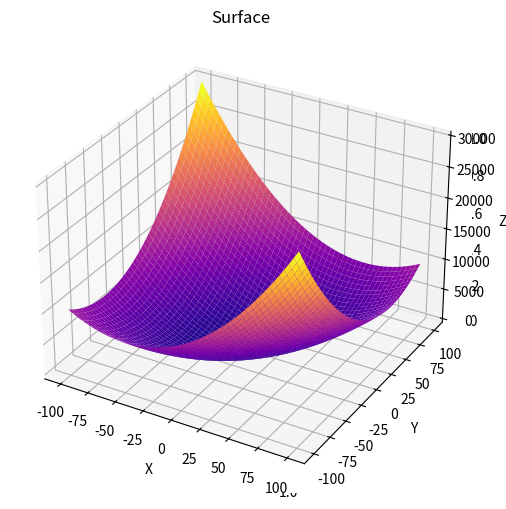

This chart was generated by the following Python code:
import numpy as np
import matplotlib.pyplot as plt
from mpl_toolkits import mplot3d

fig = plt.figure(figsize=(8,6))
ax3d = plt.axes(projection="3d")

xdata = np.linspace(-100,100,1000)
ydata = np.linspace(-100,100,1000)
X,Y = np.meshgrid(xdata,ydata)
Z = X**2 + Y**2 -X*Y - X - Y
#Z = np.sin(X)*np.cos(Y)

ax3d = plt.axes(projection='3d')
ax3d.plot_surface(X, Y, Z,cmap='plasma')
ax3d.set_title('Surface')
ax3d.set_xlabel('X')
ax3d.set_ylabel('Y')
ax3d.set_zlabel('Z')

plt.show()
